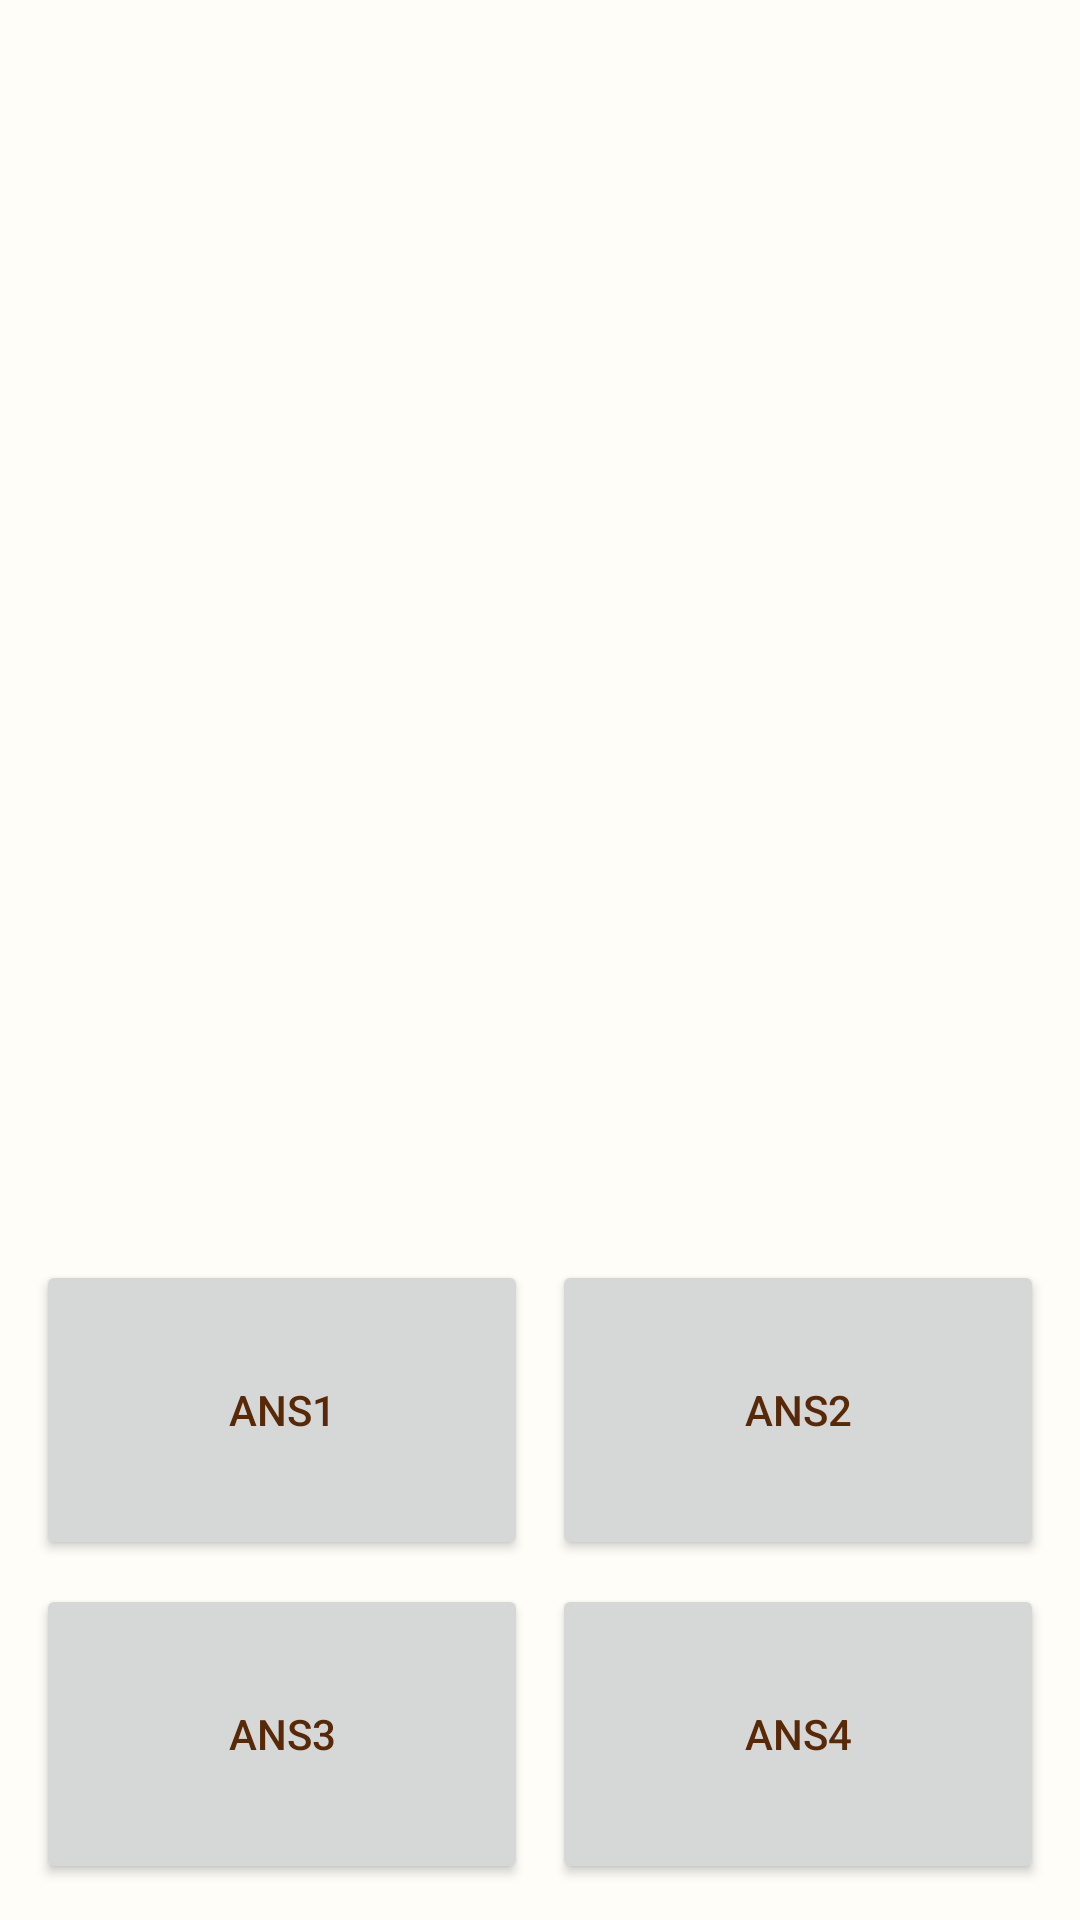

Write the Android layout XML for this screen, with the resource values it uses.
<!-- AndroidManifest.xml: application theme Theme.Voca -->
<!-- res/layout/activity_quiz.xml -->
<?xml version="1.0" encoding="utf-8"?>
<LinearLayout xmlns:android="http://schemas.android.com/apk/res/android"
    android:layout_width="match_parent"
    android:layout_height="match_parent"
    android:orientation="vertical">
   <TextView
       android:layout_width="match_parent"
       android:layout_height="0dp"
       android:layout_weight="3"
       android:gravity="center"
       android:id="@+id/quiz_text"
       android:textSize="64sp"/>
   <TableLayout
       android:layout_width="match_parent"
       android:layout_height="0dp"
       android:layout_weight="2"
       android:id="@+id/quiz_table"
       android:padding="8dp"
       android:gravity="bottom">
      <TableRow>
         <Button android:layout_width="0dp"
             android:layout_weight="1"
             android:layout_height="100dp"
             android:layout_margin="4dp"
             android:id="@+id/B_1"
             android:text="Ans1"/>
         <Button android:layout_width="0dp"
             android:layout_weight="1"
             android:layout_height="100dp"
             android:layout_margin="4dp"
             android:id="@+id/B_2"
             android:text="Ans2"/>
      </TableRow>
      <TableRow>
         <Button android:layout_width="0dp"
             android:layout_weight="1"
             android:layout_height="100dp"
             android:layout_margin="4dp"
             android:id="@+id/B_3"
             android:text="Ans3"/>
         <Button android:layout_width="0dp"
             android:layout_weight="1"
             android:layout_height="100dp"
             android:layout_margin="4dp"
             android:id="@+id/B_4"
             android:text="Ans4"/>
      </TableRow>
   </TableLayout>
   <Button
       android:layout_width="match_parent"
       android:layout_weight="1"
       android:layout_height="0dp"
       android:id="@+id/B_R"
       android:text="Result"
       android:visibility="gone"/>
</LinearLayout>
<!-- resources referenced by this layout -->
<resources>
  <style name="Theme.Voca" parent="Theme.MaterialComponents.Light.DarkActionBar">
          
          <item name="colorPrimary">@color/primary_color</item>
          <item name="colorPrimaryVariant">@color/primary_color</item>
          <item name="colorOnPrimary">@color/primary_text_color</item>
          
          <item name="colorSecondary">@color/dark_brown</item>
          <item name="colorSecondaryVariant">@color/dark_brown</item>
          <item name="colorOnSecondary">@color/black</item>
          
          <item name="android:statusBarColor" tools:targetApi="l">@color/statusbar_color</item>
          
          <item name="android:textColor">@color/primary_text_color</item>
          <item name="android:windowBackground">@color/background_color</item>
          <item name="actionBarTheme">@color/primary_color</item>
      </style>
  <color name="primary_color">#FFFDB872</color>
  <color name="primary_text_color">#FF582908</color>
  <color name="dark_brown">#FF582908</color>
  <color name="black">#FF000000</color>
  <color name="statusbar_color">#ED9841</color>
  <color name="background_color">#FFFDF8</color>
</resources>
